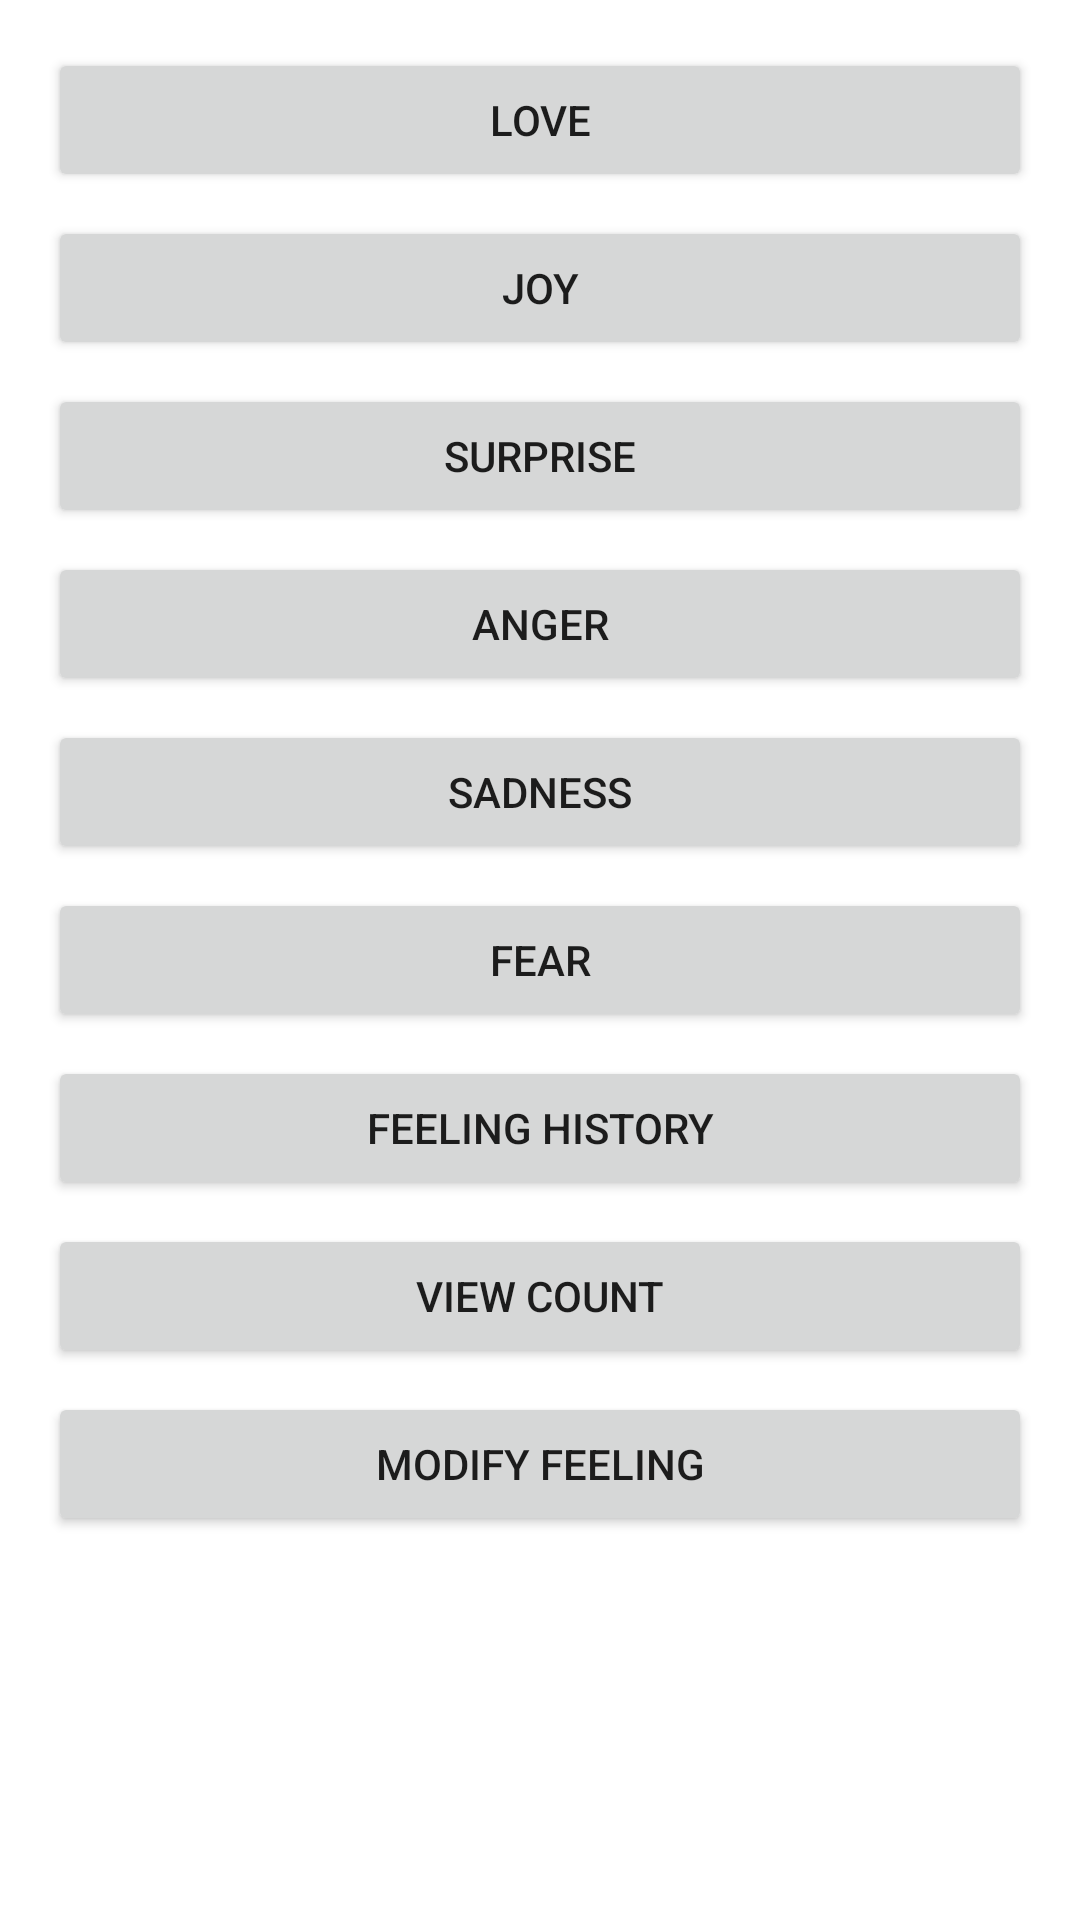

Here is an Android app screen rendered from its layout file. Give the layout XML and the strings, colors and styles it references.
<!-- AndroidManifest.xml: application theme AppTheme -->
<!-- res/layout/activity_main.xml -->
<?xml version="1.0" encoding="utf-8"?>
<android.support.constraint.ConstraintLayout xmlns:android="http://schemas.android.com/apk/res/android"
    xmlns:app="http://schemas.android.com/apk/res-auto"
    xmlns:tools="http://schemas.android.com/tools"
    android:layout_width="match_parent"
    android:layout_height="match_parent"
    tools:context=".MainActivity">

    <Button
        android:id="@+id/modifyFeeling"
        android:layout_width="0dp"
        android:layout_height="wrap_content"
        android:layout_marginEnd="16dp"
        android:layout_marginLeft="16dp"
        android:layout_marginRight="16dp"
        android:layout_marginStart="16dp"
        android:layout_marginTop="8dp"
        android:onClick="modifyFeeling"
        android:text="@string/button_edit_feeling"
        app:layout_constraintEnd_toEndOf="parent"
        app:layout_constraintStart_toStartOf="parent"
        app:layout_constraintTop_toBottomOf="@+id/viewCount" />

    <Button
        android:id="@+id/buttonLove"
        android:layout_width="0dp"
        android:layout_height="wrap_content"
        android:layout_marginEnd="16dp"
        android:layout_marginLeft="16dp"
        android:layout_marginRight="16dp"
        android:layout_marginStart="16dp"
        android:layout_marginTop="16dp"
        android:onClick="buttonAddClicked"
        android:text="@string/button_add_love"
        app:layout_constraintEnd_toEndOf="parent"
        app:layout_constraintStart_toStartOf="parent"
        app:layout_constraintTop_toTopOf="parent" />

    <Button
        android:id="@+id/buttonJoy"
        android:layout_width="0dp"
        android:layout_height="wrap_content"
        android:layout_marginEnd="16dp"
        android:layout_marginLeft="16dp"
        android:layout_marginRight="16dp"
        android:layout_marginStart="16dp"
        android:layout_marginTop="8dp"
        android:onClick="buttonAddClicked"
        android:text="@string/button_add_joy"
        app:layout_constraintEnd_toEndOf="parent"
        app:layout_constraintStart_toStartOf="parent"
        app:layout_constraintTop_toBottomOf="@+id/buttonLove" />

    <Button
        android:id="@+id/buttonSurprise"
        android:layout_width="0dp"
        android:layout_height="wrap_content"
        android:layout_marginEnd="16dp"
        android:layout_marginLeft="16dp"
        android:layout_marginRight="16dp"
        android:layout_marginStart="16dp"
        android:layout_marginTop="8dp"
        android:onClick="buttonAddClicked"
        android:text="@string/button_add_surprise"
        app:layout_constraintEnd_toEndOf="parent"
        app:layout_constraintStart_toStartOf="parent"
        app:layout_constraintTop_toBottomOf="@+id/buttonJoy" />

    <Button
        android:id="@+id/buttonAnger"
        android:layout_width="0dp"
        android:layout_height="wrap_content"
        android:layout_marginEnd="16dp"
        android:layout_marginLeft="16dp"
        android:layout_marginRight="16dp"
        android:layout_marginStart="16dp"
        android:layout_marginTop="8dp"
        android:onClick="buttonAddClicked"
        android:text="@string/button_add_anger"
        app:layout_constraintEnd_toEndOf="parent"
        app:layout_constraintStart_toStartOf="parent"
        app:layout_constraintTop_toBottomOf="@+id/buttonSurprise" />

    <Button
        android:id="@+id/buttonSadness"
        android:layout_width="0dp"
        android:layout_height="wrap_content"
        android:layout_marginEnd="16dp"
        android:layout_marginLeft="16dp"
        android:layout_marginRight="16dp"
        android:layout_marginStart="16dp"
        android:layout_marginTop="8dp"
        android:onClick="buttonAddClicked"
        android:text="@string/button_add_sadness"
        app:layout_constraintEnd_toEndOf="parent"
        app:layout_constraintStart_toStartOf="parent"
        app:layout_constraintTop_toBottomOf="@+id/buttonAnger" />

    <Button
        android:id="@+id/buttonFear"
        android:layout_width="0dp"
        android:layout_height="wrap_content"
        android:layout_marginEnd="16dp"
        android:layout_marginLeft="16dp"
        android:layout_marginRight="16dp"
        android:layout_marginStart="16dp"
        android:layout_marginTop="8dp"
        android:onClick="buttonAddClicked"
        android:text="@string/button_add_fear"
        app:layout_constraintEnd_toEndOf="parent"
        app:layout_constraintStart_toStartOf="parent"
        app:layout_constraintTop_toBottomOf="@+id/buttonSadness" />

    <Button
        android:id="@+id/viewCount"
        android:layout_width="0dp"
        android:layout_height="wrap_content"
        android:layout_marginEnd="16dp"
        android:layout_marginLeft="16dp"
        android:layout_marginRight="16dp"
        android:layout_marginStart="16dp"
        android:layout_marginTop="8dp"
        android:onClick="viewCount"
        android:text="@string/button_view_count"
        app:layout_constraintEnd_toEndOf="parent"
        app:layout_constraintStart_toStartOf="parent"
        app:layout_constraintTop_toBottomOf="@+id/feelingHistory" />

    <Button
        android:id="@+id/feelingHistory"
        android:layout_width="0dp"
        android:layout_height="wrap_content"
        android:layout_marginEnd="16dp"
        android:layout_marginLeft="16dp"
        android:layout_marginRight="16dp"
        android:layout_marginStart="16dp"
        android:layout_marginTop="8dp"
        android:onClick="feelingHistory"
        android:text="@string/button_view_history"
        app:layout_constraintEnd_toEndOf="parent"
        app:layout_constraintStart_toStartOf="parent"
        app:layout_constraintTop_toBottomOf="@+id/buttonFear" />

</android.support.constraint.ConstraintLayout>
<!-- resources referenced by this layout -->
<resources>
  <string name="button_add_anger">Anger</string>
  <string name="button_add_fear">Fear</string>
  <string name="button_add_joy">Joy</string>
  <string name="button_add_love">Love</string>
  <string name="button_add_sadness">Sadness</string>
  <string name="button_add_surprise">Surprise</string>
  <string name="button_edit_feeling">Modify Feeling</string>
  <string name="button_view_count">View Count</string>
  <string name="button_view_history">Feeling History</string>
</resources>
